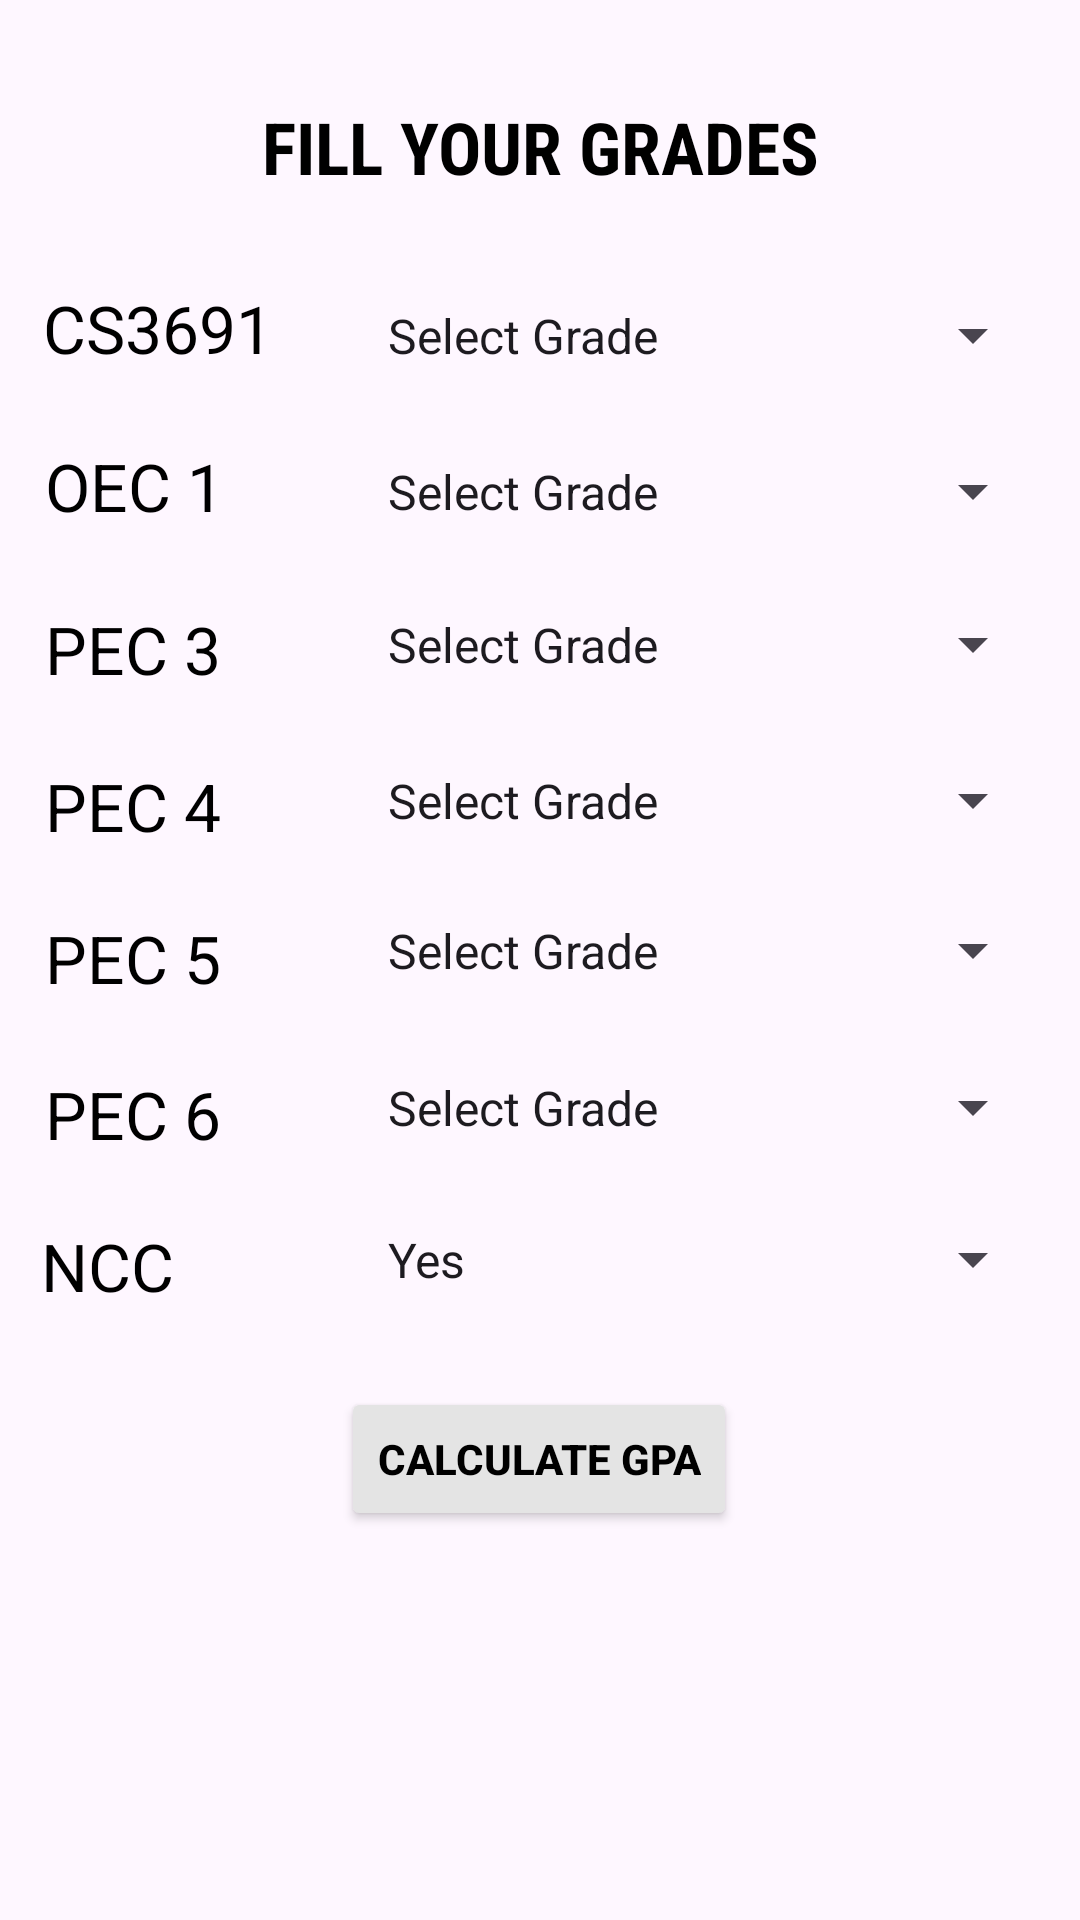

Android layout source for this screen:
<!-- AndroidManifest.xml: application theme Theme.Material3.DayNight.NoActionBar -->
<!-- res/layout/activity_ads_year3_sem6.xml -->
<?xml version="1.0" encoding="utf-8"?>
<androidx.constraintlayout.widget.ConstraintLayout xmlns:android="http://schemas.android.com/apk/res/android"
    xmlns:app="http://schemas.android.com/apk/res-auto"
    xmlns:tools="http://schemas.android.com/tools"
    android:layout_width="match_parent"
    android:layout_height="match_parent"
    tools:context=".ADS_F.adsYear3Sem6">

    <TextView
        android:id="@+id/textView2"
        android:layout_width="wrap_content"
        android:layout_height="wrap_content"
        android:fontFamily="sans-serif-condensed"
        android:text="FILL YOUR GRADES"
        android:textColor="#000000"
        android:textSize="24sp"
        android:textStyle="bold"
        app:layout_constraintBottom_toBottomOf="parent"
        app:layout_constraintEnd_toEndOf="parent"
        app:layout_constraintStart_toStartOf="parent"
        app:layout_constraintTop_toTopOf="parent"
        app:layout_constraintVertical_bias="0.054" />

    <TextView
        android:id="@+id/textView3"
        android:layout_width="wrap_content"
        android:layout_height="wrap_content"
        android:text="CS3691"
        android:textColor="#000000"
        android:textSize="22sp"
        app:layout_constraintBottom_toBottomOf="parent"
        app:layout_constraintEnd_toEndOf="parent"
        app:layout_constraintHorizontal_bias="0.05"
        app:layout_constraintStart_toStartOf="parent"
        app:layout_constraintTop_toTopOf="parent"
        app:layout_constraintVertical_bias="0.155" />

    <TextView
        android:id="@+id/textView4"
        android:layout_width="wrap_content"
        android:layout_height="wrap_content"
        android:text="NCC"
        android:textColor="#000000"
        android:textSize="22sp"
        app:layout_constraintBottom_toBottomOf="parent"
        app:layout_constraintEnd_toEndOf="parent"
        app:layout_constraintHorizontal_bias="0.043"
        app:layout_constraintStart_toStartOf="parent"
        app:layout_constraintTop_toTopOf="parent"
        app:layout_constraintVertical_bias="0.667" />

    <TextView
        android:id="@+id/textView6"
        android:layout_width="wrap_content"
        android:layout_height="wrap_content"
        android:text="PEC 6"
        android:textColor="#000000"
        android:textSize="22sp"
        app:layout_constraintBottom_toBottomOf="parent"
        app:layout_constraintEnd_toEndOf="parent"
        app:layout_constraintHorizontal_bias="0.05"
        app:layout_constraintStart_toStartOf="parent"
        app:layout_constraintTop_toTopOf="parent"
        app:layout_constraintVertical_bias="0.584" />

    <TextView
        android:id="@+id/textView7"
        android:layout_width="wrap_content"
        android:layout_height="wrap_content"
        android:text="PEC 5"
        android:textColor="#000000"
        android:textSize="22sp"
        app:layout_constraintBottom_toBottomOf="parent"
        app:layout_constraintEnd_toEndOf="parent"
        app:layout_constraintHorizontal_bias="0.05"
        app:layout_constraintStart_toStartOf="parent"
        app:layout_constraintTop_toTopOf="parent"
        app:layout_constraintVertical_bias="0.499" />

    <TextView
        android:id="@+id/textView8"
        android:layout_width="wrap_content"
        android:layout_height="wrap_content"
        android:text="PEC 4"
        android:textColor="#000000"
        android:textSize="22sp"
        app:layout_constraintBottom_toBottomOf="parent"
        app:layout_constraintEnd_toEndOf="parent"
        app:layout_constraintHorizontal_bias="0.05"
        app:layout_constraintStart_toStartOf="parent"
        app:layout_constraintTop_toTopOf="parent"
        app:layout_constraintVertical_bias="0.416" />

    <TextView
        android:id="@+id/textView9"
        android:layout_width="wrap_content"
        android:layout_height="wrap_content"
        android:text="PEC 3"
        android:textColor="#000000"
        android:textSize="22sp"
        app:layout_constraintBottom_toBottomOf="parent"
        app:layout_constraintEnd_toEndOf="parent"
        app:layout_constraintHorizontal_bias="0.05"
        app:layout_constraintStart_toStartOf="parent"
        app:layout_constraintTop_toTopOf="parent"
        app:layout_constraintVertical_bias="0.33" />

    <TextView
        android:id="@+id/textView10"
        android:layout_width="wrap_content"
        android:layout_height="wrap_content"
        android:text="OEC 1"
        android:textColor="#000000"
        android:textSize="22sp"
        app:layout_constraintBottom_toBottomOf="parent"
        app:layout_constraintEnd_toEndOf="parent"
        app:layout_constraintHorizontal_bias="0.05"
        app:layout_constraintStart_toStartOf="parent"
        app:layout_constraintTop_toTopOf="parent"
        app:layout_constraintVertical_bias="0.241" />

    <Spinner
        android:id="@+id/spinner"
        android:layout_width="227dp"
        android:layout_height="35dp"
        android:entries="@array/grade"
        app:layout_constraintBottom_toBottomOf="parent"
        app:layout_constraintEnd_toEndOf="parent"
        app:layout_constraintHorizontal_bias="0.913"
        app:layout_constraintStart_toStartOf="parent"
        app:layout_constraintTop_toTopOf="parent"
        app:layout_constraintVertical_bias="0.156" />

    <Spinner
        android:id="@+id/spinner1"
        android:layout_width="227dp"
        android:layout_height="35dp"
        android:entries="@array/NCC"
        app:layout_constraintBottom_toBottomOf="parent"
        app:layout_constraintEnd_toEndOf="parent"
        app:layout_constraintHorizontal_bias="0.913"
        app:layout_constraintStart_toStartOf="parent"
        app:layout_constraintTop_toTopOf="parent"
        app:layout_constraintVertical_bias="0.665" />

    <Spinner
        android:id="@+id/spinner3"
        android:layout_width="227dp"
        android:layout_height="35dp"
        android:entries="@array/grade"
        app:layout_constraintBottom_toBottomOf="parent"
        app:layout_constraintEnd_toEndOf="parent"
        app:layout_constraintHorizontal_bias="0.913"
        app:layout_constraintStart_toStartOf="parent"
        app:layout_constraintTop_toTopOf="parent"
        app:layout_constraintVertical_bias="0.581" />

    <Spinner
        android:id="@+id/spinner4"
        android:layout_width="227dp"
        android:layout_height="35dp"
        android:entries="@array/grade"
        app:layout_constraintBottom_toBottomOf="parent"
        app:layout_constraintEnd_toEndOf="parent"
        app:layout_constraintHorizontal_bias="0.913"
        app:layout_constraintStart_toStartOf="parent"
        app:layout_constraintTop_toTopOf="parent"
        app:layout_constraintVertical_bias="0.495" />

    <Spinner
        android:id="@+id/spinner5"
        android:layout_width="227dp"
        android:layout_height="35dp"
        android:entries="@array/grade"
        app:layout_constraintBottom_toBottomOf="parent"
        app:layout_constraintEnd_toEndOf="parent"
        app:layout_constraintHorizontal_bias="0.913"
        app:layout_constraintStart_toStartOf="parent"
        app:layout_constraintTop_toTopOf="parent"
        app:layout_constraintVertical_bias="0.412" />

    <Spinner
        android:id="@+id/spinner6"
        android:layout_width="227dp"
        android:layout_height="35dp"
        android:entries="@array/grade"
        app:layout_constraintBottom_toBottomOf="parent"
        app:layout_constraintEnd_toEndOf="parent"
        app:layout_constraintHorizontal_bias="0.913"
        app:layout_constraintStart_toStartOf="parent"
        app:layout_constraintTop_toTopOf="parent"
        app:layout_constraintVertical_bias="0.326" />

    <Spinner
        android:id="@+id/spinner7"
        android:layout_width="227dp"
        android:layout_height="35dp"
        android:entries="@array/grade"
        app:layout_constraintBottom_toBottomOf="parent"
        app:layout_constraintEnd_toEndOf="parent"
        app:layout_constraintHorizontal_bias="0.913"
        app:layout_constraintStart_toStartOf="parent"
        app:layout_constraintTop_toTopOf="parent"
        app:layout_constraintVertical_bias="0.242" />

    <Button
        android:id="@+id/button9"
        android:layout_width="wrap_content"
        android:layout_height="wrap_content"
        android:backgroundTint="#E4E4E4"
        android:text="CALCULATE GPA"
        android:textColor="#000000"
        android:textStyle="bold"
        app:layout_constraintBottom_toBottomOf="parent"
        app:layout_constraintEnd_toEndOf="parent"
        app:layout_constraintHorizontal_bias="0.498"
        app:layout_constraintStart_toStartOf="parent"
        app:layout_constraintTop_toTopOf="parent"
        app:layout_constraintVertical_bias="0.781" />


</androidx.constraintlayout.widget.ConstraintLayout>
<!-- resources referenced by this layout -->
<resources>
  <string-array name="NCC">
          <item>Yes</item>
          <item>No</item>
      </string-array>
  <string-array name="grade">
          <item>Select Grade</item>
          <item>O</item>
          <item>A+</item>
          <item>A</item>
          <item>B+</item>
          <item>B</item>
          <item>C</item>
          <item>RA</item>
          <item>SH</item>
          <item>WH</item>
      </string-array>
</resources>
